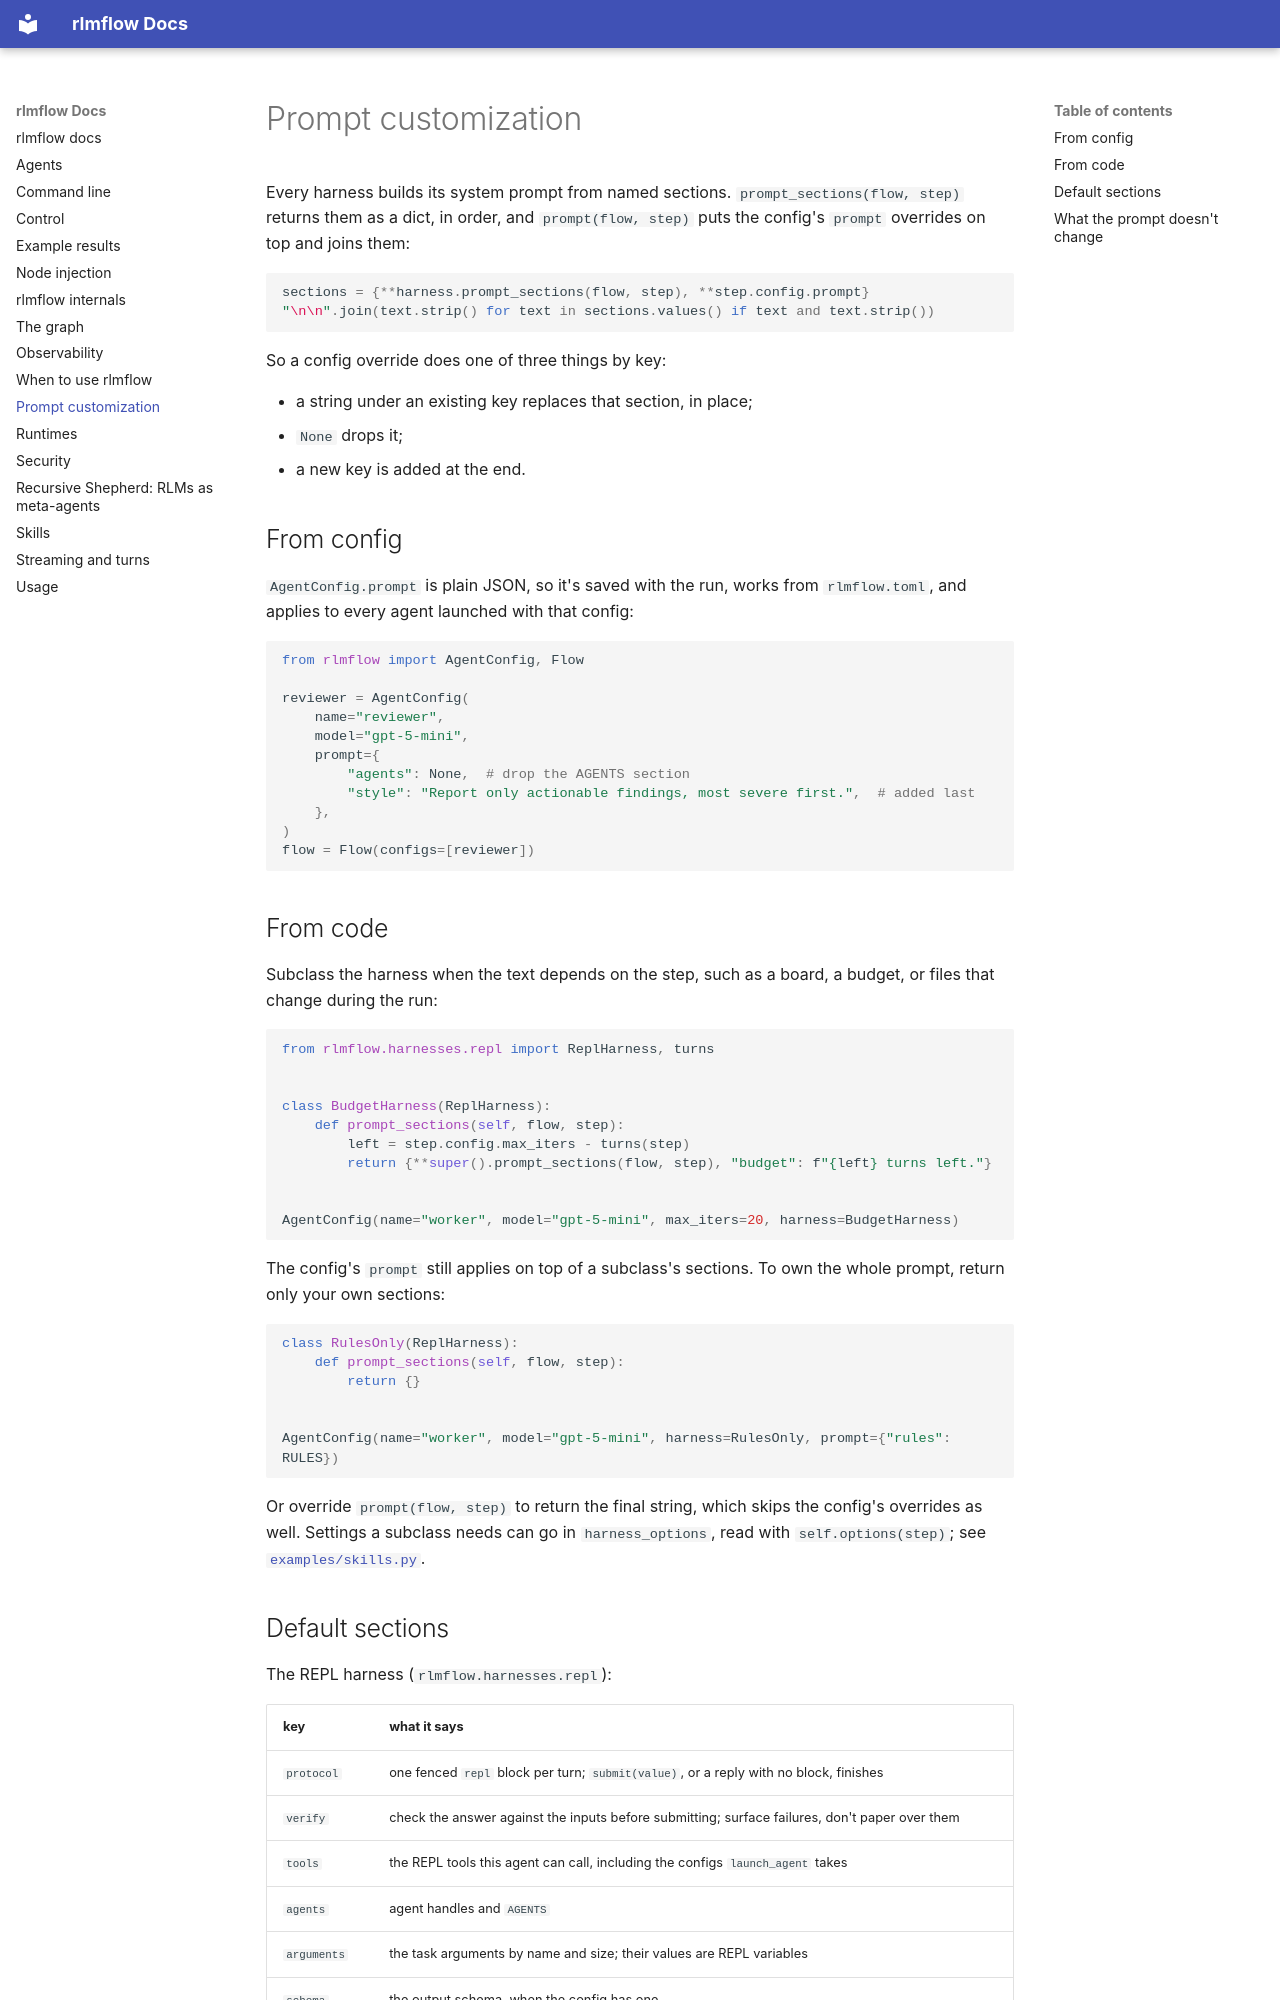

repository: shyamsn97/rlmflow · page: prompt_customization/index.html · generator: mkdocs

# Prompt customization

Every harness builds its system prompt from named sections. `prompt_sections(flow, step)` returns them as a dict, in order, and `prompt(flow, step)` puts the config's `prompt` overrides on top and joins them:

```python
sections = {**harness.prompt_sections(flow, step), **step.config.prompt}
"\n\n".join(text.strip() for text in sections.values() if text and text.strip())
```

So a config override does one of three things by key:

- a string under an existing key replaces that section, in place;
- `None` drops it;
- a new key is added at the end.

## From config

`AgentConfig.prompt` is plain JSON, so it's saved with the run, works from `rlmflow.toml`, and applies to every agent launched with that config:

```python
from rlmflow import AgentConfig, Flow

reviewer = AgentConfig(
    name="reviewer",
    model="gpt-5-mini",
    prompt={
        "agents": None,  # drop the AGENTS section
        "style": "Report only actionable findings, most severe first.",  # added last
    },
)
flow = Flow(configs=[reviewer])
```

## From code

Subclass the harness when the text depends on the step, such as a board, a budget, or files that change during the run:

```python
from rlmflow.harnesses.repl import ReplHarness, turns


class BudgetHarness(ReplHarness):
    def prompt_sections(self, flow, step):
        left = step.config.max_iters - turns(step)
        return {**super().prompt_sections(flow, step), "budget": f"{left} turns left."}


AgentConfig(name="worker", model="gpt-5-mini", max_iters=20, harness=BudgetHarness)
```

The config's `prompt` still applies on top of a subclass's sections. To own the whole prompt, return only your own sections:

```python
class RulesOnly(ReplHarness):
    def prompt_sections(self, flow, step):
        return {}


AgentConfig(name="worker", model="gpt-5-mini", harness=RulesOnly, prompt={"rules": RULES})
```

Or override `prompt(flow, step)` to return the final string, which skips the config's overrides as well. Settings a subclass needs can go in `harness_options`, read with `self.options(step)`; see [`examples/skills.py`](https://github.com/shyamsn97/rlmflow/blob/main/examples/skills.py).
